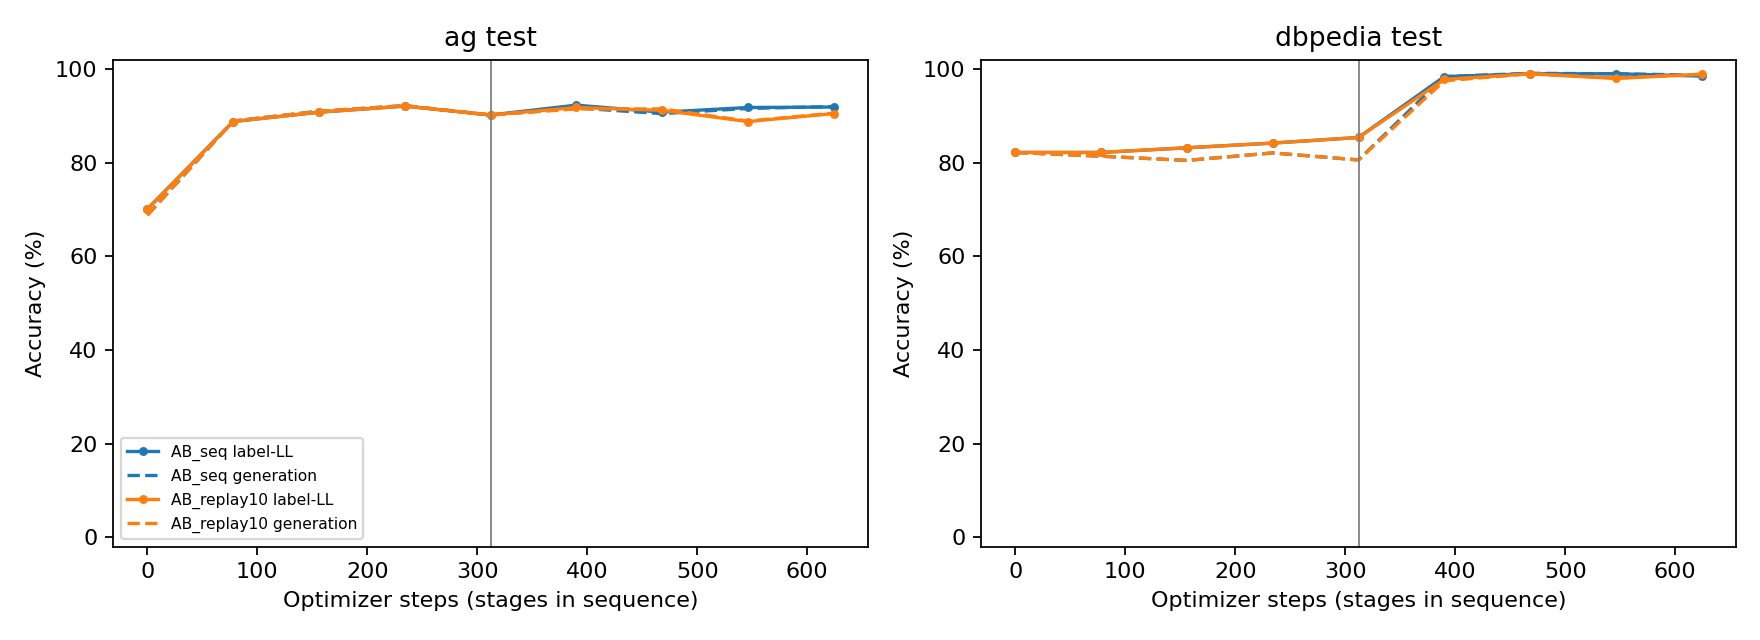

Values plotted in this chart, from the file beside it:
chain, run, global_step, task, split, ll_accuracy, gen_accuracy, ll_macro_f1, format_valid_rate, gold_nll
AB_seq, base, 0, ag, test, 0.701, 0.688, 0.6714, 0.992, 1.388
AB_seq, base, 0, ag, val, 0.716, 0.706, 0.6769, 0.986, 1.282
AB_seq, base, 0, dbpedia, test, 0.822, 0.822, 0.8009, 0.987, 8.792
AB_seq, base, 0, dbpedia, val, 0.8, 0.796, 0.7825, 0.986, 8.724
AB_seq, A, 78, ag, test, 0.888, 0.889, 0.8859, 1.0, 3.859
AB_seq, A, 78, ag, val, 0.91, 0.908, 0.9096, 1.0, 3.8
AB_seq, A, 78, dbpedia, test, 0.822, 0.814, 0.796, 0.983, 7.13
AB_seq, A, 78, dbpedia, val, 0.826, 0.82, 0.8055, 0.992, 7.124
AB_seq, A, 156, ag, test, 0.908, 0.91, 0.9068, 1.0, 6.828
AB_seq, A, 156, ag, val, 0.928, 0.928, 0.928, 1.0, 6.777
AB_seq, A, 156, dbpedia, test, 0.832, 0.805, 0.8075, 0.942, 7.403
AB_seq, A, 156, dbpedia, val, 0.834, 0.814, 0.8123, 0.958, 7.379
AB_seq, A, 234, ag, test, 0.921, 0.922, 0.9209, 1.0, 8.334
AB_seq, A, 234, ag, val, 0.92, 0.92, 0.9202, 1.0, 8.313
AB_seq, A, 234, dbpedia, test, 0.842, 0.821, 0.8168, 0.949, 7.741
AB_seq, A, 234, dbpedia, val, 0.85, 0.834, 0.8284, 0.96, 7.668
AB_seq, A, 312, ag, test, 0.902, 0.902, 0.8992, 1.0, 7.128
AB_seq, A, 312, ag, val, 0.924, 0.922, 0.9237, 1.0, 6.982
AB_seq, A, 312, dbpedia, test, 0.854, 0.806, 0.8292, 0.914, 7.537
AB_seq, A, 312, dbpedia, val, 0.854, 0.808, 0.8316, 0.93, 7.453
AB_seq, AB_seq, 390, ag, test, 0.923, 0.917, 0.922, 1.0, 6.187
AB_seq, AB_seq, 390, ag, val, 0.922, 0.92, 0.9216, 1.0, 6.041
AB_seq, AB_seq, 390, dbpedia, test, 0.984, 0.984, 0.984, 0.998, 6.45
AB_seq, AB_seq, 390, dbpedia, val, 0.974, 0.974, 0.9741, 1.0, 6.483
AB_seq, AB_seq, 468, ag, test, 0.908, 0.905, 0.9066, 1.0, 7.384
AB_seq, AB_seq, 468, ag, val, 0.916, 0.918, 0.9154, 1.0, 7.244
AB_seq, AB_seq, 468, dbpedia, test, 0.99, 0.991, 0.99, 1.0, 8.584
AB_seq, AB_seq, 468, dbpedia, val, 0.97, 0.968, 0.9702, 0.998, 8.658
AB_seq, AB_seq, 546, ag, test, 0.918, 0.916, 0.9168, 1.0, 4.883
AB_seq, AB_seq, 546, ag, val, 0.92, 0.92, 0.9195, 1.0, 4.732
AB_seq, AB_seq, 546, dbpedia, test, 0.99, 0.99, 0.99, 1.0, 8.069
AB_seq, AB_seq, 546, dbpedia, val, 0.988, 0.986, 0.988, 1.0, 8.038
AB_seq, AB_seq, 624, ag, test, 0.919, 0.92, 0.9178, 1.0, 4.139
AB_seq, AB_seq, 624, ag, val, 0.924, 0.922, 0.9235, 1.0, 3.987
AB_seq, AB_seq, 624, dbpedia, test, 0.985, 0.987, 0.9852, 1.0, 6.983
AB_seq, AB_seq, 624, dbpedia, val, 0.978, 0.978, 0.9779, 0.998, 6.988
AB_replay10, base, 0, ag, test, 0.701, 0.688, 0.6714, 0.992, 1.388
AB_replay10, base, 0, ag, val, 0.716, 0.706, 0.6769, 0.986, 1.282
AB_replay10, base, 0, dbpedia, test, 0.822, 0.822, 0.8009, 0.987, 8.792
AB_replay10, base, 0, dbpedia, val, 0.8, 0.796, 0.7825, 0.986, 8.724
AB_replay10, A, 78, ag, test, 0.888, 0.889, 0.8859, 1.0, 3.859
AB_replay10, A, 78, ag, val, 0.91, 0.908, 0.9096, 1.0, 3.8
AB_replay10, A, 78, dbpedia, test, 0.822, 0.814, 0.796, 0.983, 7.13
AB_replay10, A, 78, dbpedia, val, 0.826, 0.82, 0.8055, 0.992, 7.124
AB_replay10, A, 156, ag, test, 0.908, 0.91, 0.9068, 1.0, 6.828
AB_replay10, A, 156, ag, val, 0.928, 0.928, 0.928, 1.0, 6.777
AB_replay10, A, 156, dbpedia, test, 0.832, 0.805, 0.8075, 0.942, 7.403
AB_replay10, A, 156, dbpedia, val, 0.834, 0.814, 0.8123, 0.958, 7.379
AB_replay10, A, 234, ag, test, 0.921, 0.922, 0.9209, 1.0, 8.334
AB_replay10, A, 234, ag, val, 0.92, 0.92, 0.9202, 1.0, 8.313
AB_replay10, A, 234, dbpedia, test, 0.842, 0.821, 0.8168, 0.949, 7.741
AB_replay10, A, 234, dbpedia, val, 0.85, 0.834, 0.8284, 0.96, 7.668
AB_replay10, A, 312, ag, test, 0.902, 0.902, 0.8992, 1.0, 7.128
AB_replay10, A, 312, ag, val, 0.924, 0.922, 0.9237, 1.0, 6.982
AB_replay10, A, 312, dbpedia, test, 0.854, 0.806, 0.8292, 0.914, 7.537
AB_replay10, A, 312, dbpedia, val, 0.854, 0.808, 0.8316, 0.93, 7.453
AB_replay10, AB_replay10, 390, ag, test, 0.918, 0.915, 0.9178, 1.0, 4.699
AB_replay10, AB_replay10, 390, ag, val, 0.932, 0.928, 0.9318, 1.0, 4.601
AB_replay10, AB_replay10, 390, dbpedia, test, 0.978, 0.975, 0.9779, 0.998, 5.633
AB_replay10, AB_replay10, 390, dbpedia, val, 0.968, 0.968, 0.9676, 0.998, 5.654
... 12 more rows
